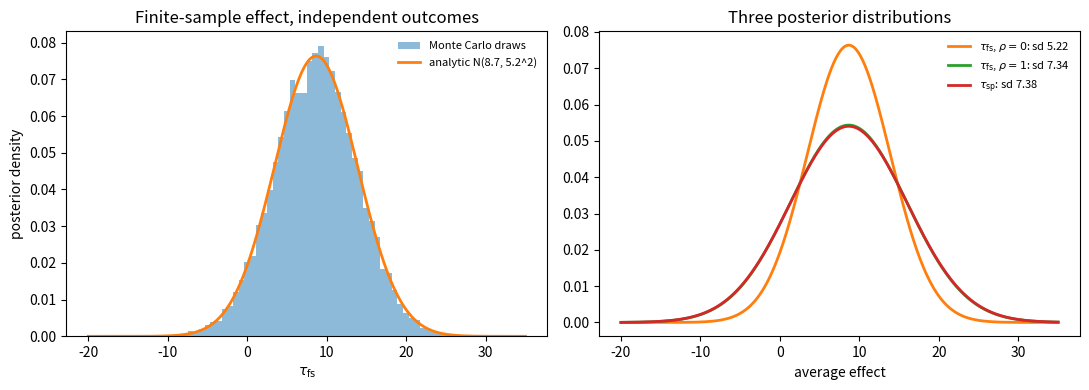

Write the Python code that produced this figure.
"""Posterior of the average effect in the six-unit normal example (model-based imputation)."""

import numpy as np
import matplotlib.pyplot as plt
from scipy import stats

rng = np.random.default_rng(0)
w = np.array([0, 1, 0, 1, 0, 1])
y = np.array([0.0, 9.9, 12.4, 3.6, 0.0, 24.9])     # first six NSW units (earnings, 1000 USD)
n = len(y)
sig_c, sig_t = 10.0, 8.0                             # known outcome standard deviations
prior_var = 100.0 ** 2                               # mu_c, mu_t ~ N(0, 100^2)


def posterior_mu(yg, sig):
    prec = len(yg) / sig ** 2 + 1 / prior_var
    return (yg.sum() / sig ** 2) / prec, 1 / prec


m_c, v_c = posterior_mu(y[w == 0], sig_c)
m_t, v_t = posterior_mu(y[w == 1], sig_t)

# Monte Carlo: draw theta, then the missing potential outcomes, then tau_fs (rho = 0)
draws = 20000
mu_c = rng.normal(m_c, np.sqrt(v_c), draws)
mu_t = rng.normal(m_t, np.sqrt(v_t), draws)
y1_mis = rng.normal(mu_t[:, None], sig_t, (draws, (w == 0).sum()))
y0_mis = rng.normal(mu_c[:, None], sig_c, (draws, (w == 1).sum()))
tau_fs = (y1_mis.sum(1) - y[w == 0].sum() + y[w == 1].sum() - y0_mis.sum(1)) / n

# Analytic posteriors
n_c, n_t = (w == 0).sum(), (w == 1).sum()
mean0 = (n_c * m_t - y[w == 0].sum() + y[w == 1].sum() - n_t * m_c) / n
var0 = (n_c * sig_t ** 2 + n_c ** 2 * v_t + n_t * sig_c ** 2 + n_t ** 2 * v_c) / n ** 2
# rho = 1: Y_i(1) = mu_t + (sig_t/sig_c)(Y_i(0) - mu_c), so tau_fs is linear in (mu_c, mu_t)
r = sig_t / sig_c
a_t = (n_c + n_t / r) / n                            # coefficient of mu_t
a_c = -(n_c * r + n_t) / n                           # coefficient of mu_c
const = (((r - 1) * y[w == 0]).sum() + ((1 - 1 / r) * y[w == 1]).sum()) / n
mean1 = a_t * m_t + a_c * m_c + const
var1 = a_t ** 2 * v_t + a_c ** 2 * v_c
mean_sp, var_sp = m_t - m_c, v_t + v_c

grid = np.linspace(-20, 35, 400)
fig, axes = plt.subplots(1, 2, figsize=(11, 4))
ax = axes[0]
ax.hist(tau_fs, bins=60, density=True, color="C0", alpha=0.5, label="Monte Carlo draws")
ax.plot(grid, stats.norm.pdf(grid, mean0, np.sqrt(var0)), color="C1", lw=2,
        label=f"analytic N({mean0:.1f}, {np.sqrt(var0):.1f}^2)")
ax.set_xlabel(r"$\tau_{\mathrm{fs}}$")
ax.set_ylabel("posterior density")
ax.set_title("Finite-sample effect, independent outcomes")
ax.legend(fontsize=8, frameon=False)

ax = axes[1]
for m, v, lab, col in [(mean0, var0, r"$\tau_{\mathrm{fs}}$, $\rho = 0$", "C1"),
                       (mean1, var1, r"$\tau_{\mathrm{fs}}$, $\rho = 1$", "C2"),
                       (mean_sp, var_sp, r"$\tau_{\mathrm{sp}}$", "C3")]:
    ax.plot(grid, stats.norm.pdf(grid, m, np.sqrt(v)), color=col, lw=2,
            label=f"{lab}: sd {np.sqrt(v):.2f}")
ax.set_xlabel("average effect")
ax.set_title("Three posterior distributions")
ax.legend(fontsize=8, frameon=False)
fig.tight_layout()
